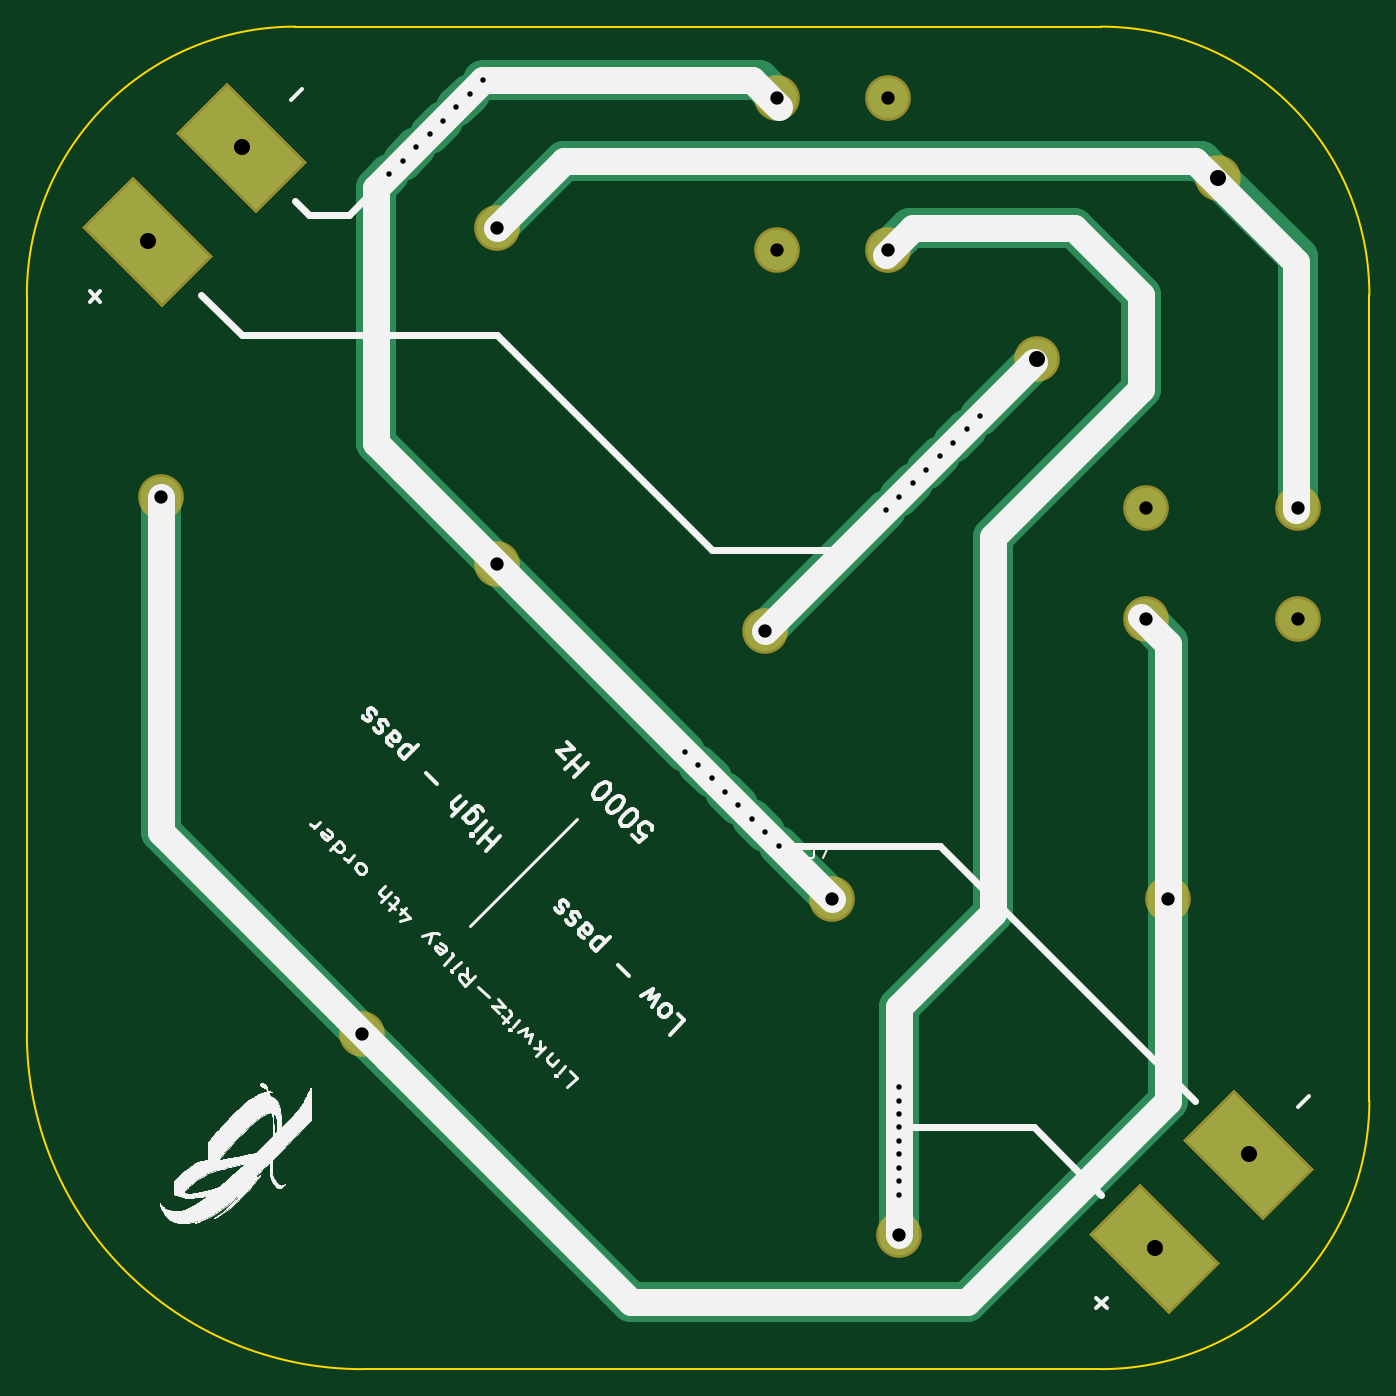
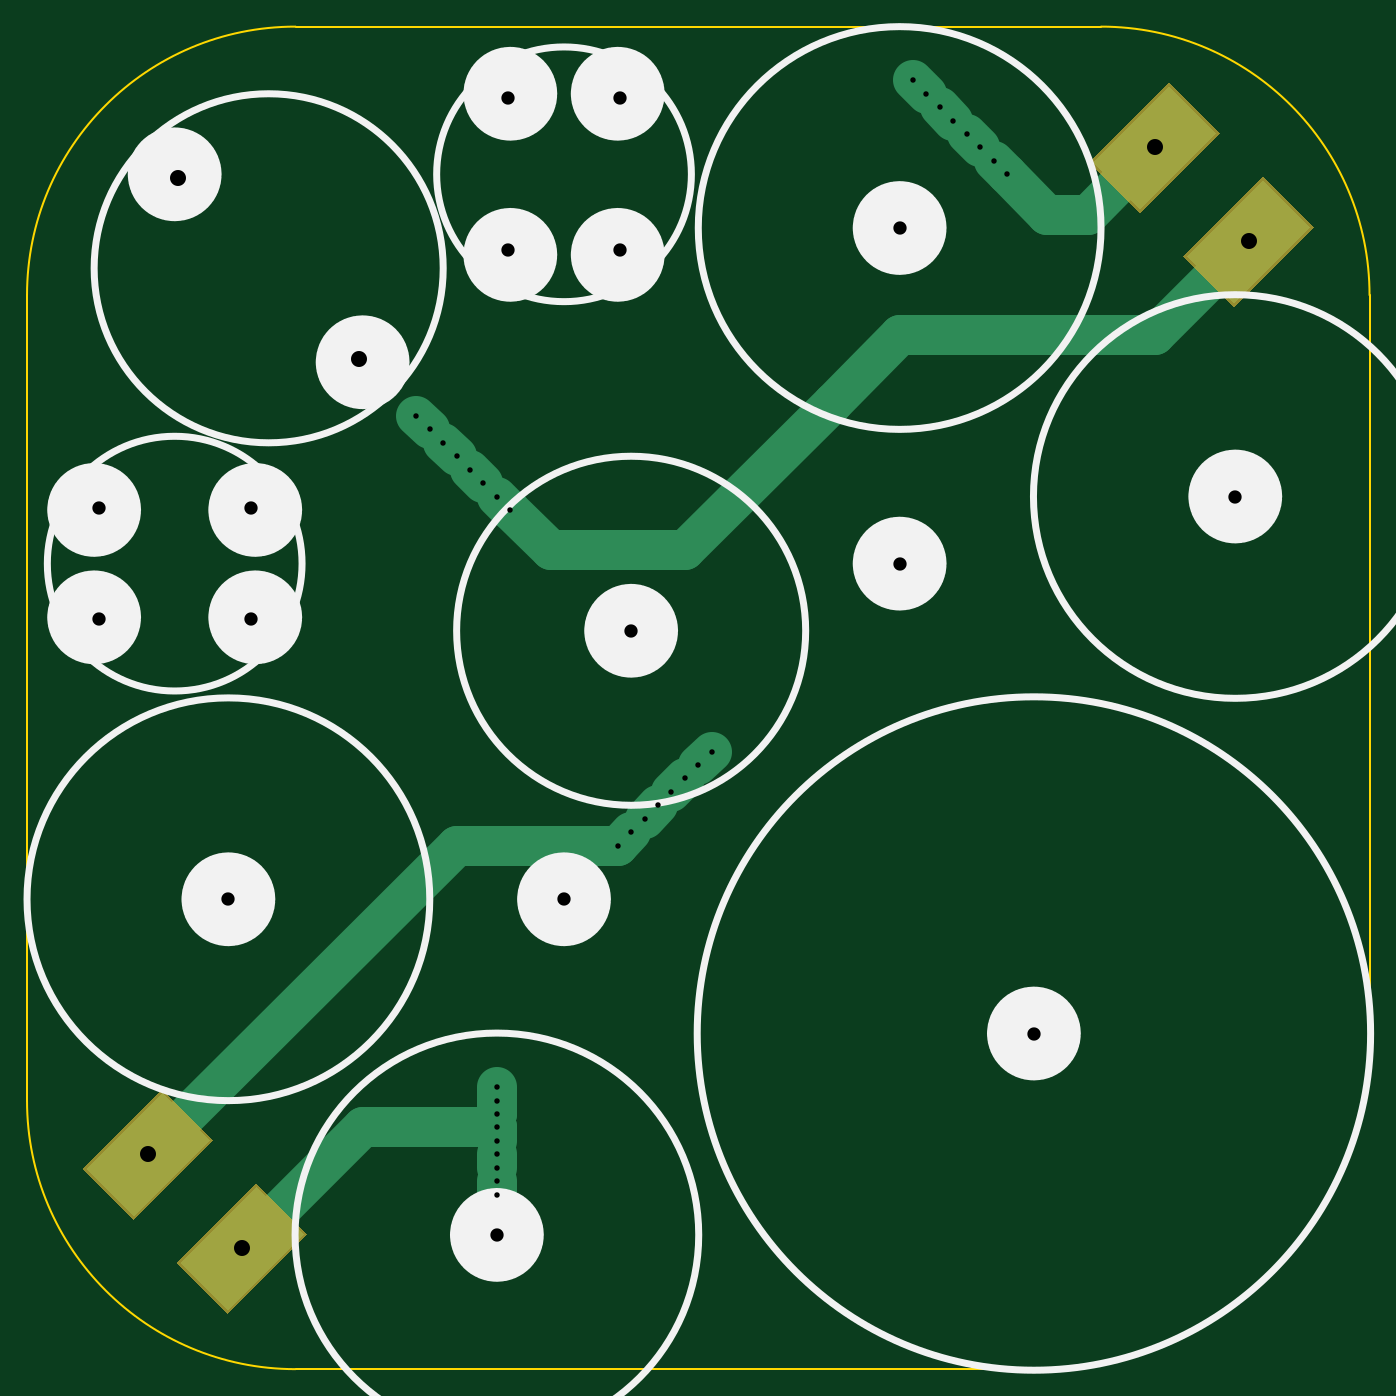
Circuit board: 10 layer files. Board 100.0 x 100.0 mm.
- bottom_copper: XOver_colonne_top-B.Cu.gbr (3705 bytes)
- bottom_mask: XOver_colonne_top-B.Mask.gbr (1460 bytes)
- paste: XOver_colonne_top-B.Paste.gbr (276 bytes)
- bottom_silk: XOver_colonne_top-B.SilkS.gbr (2448 bytes)
- outline: XOver_colonne_top-Edge.Cuts.gbr (827 bytes)
- top_copper: XOver_colonne_top-F.Cu.gbr (4845 bytes)
- top_mask: XOver_colonne_top-F.Mask.gbr (1460 bytes)
- paste: XOver_colonne_top-F.Paste.gbr (276 bytes)
- top_silk: XOver_colonne_top-F.SilkS.gbr (48427 bytes)
- drill: XOver_colonne_top.drl (903 bytes)

=== bottom_copper: XOver_colonne_top-B.Cu.gbr ===
G04 #@! TF.FileFunction,Copper,L2,Bot,Signal*
%FSLAX46Y46*%
G04 Gerber Fmt 4.6, Leading zero omitted, Abs format (unit mm)*
G04 Created by KiCad (PCBNEW 4.0.6) date 12/04/17 20:42:28*
%MOMM*%
%LPD*%
G01*
G04 APERTURE LIST*
%ADD10C,0.050000*%
%ADD11C,0.600000*%
%ADD12C,3.000000*%
G04 APERTURE END LIST*
D10*
G36*
X163596194Y-117060660D02*
X160060660Y-120596194D01*
X154403806Y-114939340D01*
X157939340Y-111403806D01*
X163596194Y-117060660D01*
X163596194Y-117060660D01*
G37*
G36*
X170596194Y-110060660D02*
X167060660Y-113596194D01*
X161403806Y-107939340D01*
X164939340Y-104403806D01*
X170596194Y-110060660D01*
X170596194Y-110060660D01*
G37*
G36*
X95596194Y-35060660D02*
X92060660Y-38596194D01*
X86403806Y-32939340D01*
X89939340Y-29403806D01*
X95596194Y-35060660D01*
X95596194Y-35060660D01*
G37*
G36*
X88596194Y-42060660D02*
X85060660Y-45596194D01*
X79403806Y-39939340D01*
X82939340Y-36403806D01*
X88596194Y-42060660D01*
X88596194Y-42060660D01*
G37*
D11*
X140000000Y-112000000D03*
X140000000Y-105000000D03*
X140000000Y-104000000D03*
X140000000Y-106000000D03*
X140000000Y-107000000D03*
X140000000Y-108000000D03*
X140000000Y-109000000D03*
X140000000Y-110000000D03*
X140000000Y-111000000D03*
X131000000Y-86000000D03*
X124000000Y-79000000D03*
X125000000Y-80000000D03*
X126000000Y-81000000D03*
X127000000Y-82000000D03*
X128000000Y-83000000D03*
X129000000Y-84000000D03*
X130000000Y-85000000D03*
X109000000Y-29000000D03*
X102000000Y-36000000D03*
X103000000Y-35000000D03*
X104000000Y-34000000D03*
X105000000Y-33000000D03*
X106000000Y-32000000D03*
X107000000Y-31000000D03*
X108000000Y-30000000D03*
X146000000Y-54000000D03*
X139000000Y-61000000D03*
X140000000Y-60000000D03*
X141000000Y-59000000D03*
X142000000Y-58000000D03*
X143000000Y-57000000D03*
X144000000Y-56000000D03*
X145000000Y-55000000D03*
D12*
X140000000Y-107000000D02*
X150000000Y-107000000D01*
X150000000Y-107000000D02*
X159000000Y-116000000D01*
X140000000Y-111000000D02*
X140000000Y-112000000D01*
X140000000Y-106000000D02*
X140000000Y-105000000D01*
X140000000Y-104000000D02*
X140000000Y-105000000D01*
X140000000Y-105000000D02*
X140000000Y-106000000D01*
X140000000Y-108000000D02*
X140000000Y-107000000D01*
X140000000Y-110000000D02*
X140000000Y-109000000D01*
X96000000Y-39000000D02*
X91000000Y-34000000D01*
X102000000Y-36000000D02*
X99000000Y-39000000D01*
X141000000Y-86000000D02*
X143000000Y-86000000D01*
X137000000Y-86000000D02*
X141000000Y-86000000D01*
X131000000Y-86000000D02*
X137000000Y-86000000D01*
X143000000Y-86000000D02*
X166000000Y-109000000D01*
X99000000Y-39000000D02*
X96000000Y-39000000D01*
X125000000Y-80000000D02*
X124000000Y-79000000D01*
X127000000Y-82000000D02*
X126000000Y-81000000D01*
X129000000Y-84000000D02*
X128000000Y-83000000D01*
X130000000Y-85000000D02*
X131000000Y-86000000D01*
X103000000Y-35000000D02*
X102000000Y-36000000D01*
X105000000Y-33000000D02*
X104000000Y-34000000D01*
X107000000Y-31000000D02*
X106000000Y-32000000D01*
X108000000Y-30000000D02*
X109000000Y-29000000D01*
X93000000Y-48000000D02*
X91000000Y-48000000D01*
X110000000Y-48000000D02*
X93000000Y-48000000D01*
X139000000Y-61000000D02*
X136000000Y-64000000D01*
X126000000Y-64000000D02*
X115000000Y-53000000D01*
X129000000Y-64000000D02*
X126000000Y-64000000D01*
X136000000Y-64000000D02*
X129000000Y-64000000D01*
X115000000Y-53000000D02*
X110000000Y-48000000D01*
X91000000Y-48000000D02*
X84000000Y-41000000D01*
X140000000Y-60000000D02*
X139000000Y-61000000D01*
X142000000Y-58000000D02*
X141000000Y-59000000D01*
X144000000Y-56000000D02*
X143000000Y-57000000D01*
X145000000Y-55000000D02*
X146000000Y-54000000D01*
M02*

=== bottom_mask: XOver_colonne_top-B.Mask.gbr ===
G04 #@! TF.FileFunction,Soldermask,Bot*
%FSLAX46Y46*%
G04 Gerber Fmt 4.6, Leading zero omitted, Abs format (unit mm)*
G04 Created by KiCad (PCBNEW 4.0.6) date 12/04/17 20:42:28*
%MOMM*%
%LPD*%
G01*
G04 APERTURE LIST*
%ADD10C,0.050000*%
%ADD11C,3.400000*%
G04 APERTURE END LIST*
D10*
D11*
X100000000Y-100000000D03*
X160000000Y-90000000D03*
X85000000Y-60000000D03*
X140000000Y-115000000D03*
X110000000Y-40000000D03*
X110000000Y-65000000D03*
X135000000Y-90000000D03*
X130000000Y-70000000D03*
D10*
G36*
X163879037Y-117060660D02*
X160060660Y-120879037D01*
X154120963Y-114939340D01*
X157939340Y-111120963D01*
X163879037Y-117060660D01*
X163879037Y-117060660D01*
G37*
G36*
X170879037Y-110060660D02*
X167060660Y-113879037D01*
X161120963Y-107939340D01*
X164939340Y-104120963D01*
X170879037Y-110060660D01*
X170879037Y-110060660D01*
G37*
G36*
X95879037Y-35060660D02*
X92060660Y-38879037D01*
X86120963Y-32939340D01*
X89939340Y-29120963D01*
X95879037Y-35060660D01*
X95879037Y-35060660D01*
G37*
G36*
X88879037Y-42060660D02*
X85060660Y-45879037D01*
X79120963Y-39939340D01*
X82939340Y-36120963D01*
X88879037Y-42060660D01*
X88879037Y-42060660D01*
G37*
D11*
X150264808Y-49735192D03*
X163735192Y-36264808D03*
X158350000Y-69150000D03*
X169650000Y-69150000D03*
X169650000Y-60850000D03*
X158350000Y-60850000D03*
X130850000Y-30350000D03*
X130850000Y-41650000D03*
X139150000Y-41650000D03*
X139150000Y-30350000D03*
M02*

=== paste: XOver_colonne_top-B.Paste.gbr ===
G04 #@! TF.FileFunction,Paste,Bot*
%FSLAX46Y46*%
G04 Gerber Fmt 4.6, Leading zero omitted, Abs format (unit mm)*
G04 Created by KiCad (PCBNEW 4.0.6) date 12/04/17 20:42:28*
%MOMM*%
%LPD*%
G01*
G04 APERTURE LIST*
%ADD10C,0.050000*%
G04 APERTURE END LIST*
D10*
M02*

=== bottom_silk: XOver_colonne_top-B.SilkS.gbr ===
G04 #@! TF.FileFunction,Legend,Bot*
%FSLAX46Y46*%
G04 Gerber Fmt 4.6, Leading zero omitted, Abs format (unit mm)*
G04 Created by KiCad (PCBNEW 4.0.6) date 12/04/17 20:42:28*
%MOMM*%
%LPD*%
G01*
G04 APERTURE LIST*
%ADD10C,0.050000*%
%ADD11C,0.500000*%
%ADD12C,5.000000*%
G04 APERTURE END LIST*
D10*
D11*
X173486833Y-65000000D02*
G75*
G03X173486833Y-65000000I-9486833J0D01*
G01*
X144486833Y-36000000D02*
G75*
G03X144486833Y-36000000I-9486833J0D01*
G01*
X170000000Y-43000000D02*
G75*
G03X170000000Y-43000000I-13000000J0D01*
G01*
X125000000Y-40000000D02*
G75*
G03X125000000Y-40000000I-15000000J0D01*
G01*
X175000000Y-90000000D02*
G75*
G03X175000000Y-90000000I-15000000J0D01*
G01*
X155033296Y-115000000D02*
G75*
G03X155033296Y-115000000I-15033296J0D01*
G01*
X125079872Y-100000000D02*
G75*
G03X125079872Y-100000000I-25079872J0D01*
G01*
X143000000Y-70000000D02*
G75*
G03X143000000Y-70000000I-13000000J0D01*
G01*
X100033296Y-60000000D02*
G75*
G03X100033296Y-60000000I-15033296J0D01*
G01*
D12*
X111000000Y-40000000D02*
G75*
G03X111000000Y-40000000I-1000000J0D01*
G01*
X161000000Y-90000000D02*
G75*
G03X161000000Y-90000000I-1000000J0D01*
G01*
X165000000Y-36000000D02*
G75*
G03X165000000Y-36000000I-1000000J0D01*
G01*
X132000000Y-30000000D02*
G75*
G03X132000000Y-30000000I-1000000J0D01*
G01*
X140000000Y-30000000D02*
G75*
G03X140000000Y-30000000I-1000000J0D01*
G01*
X140000000Y-42000000D02*
G75*
G03X140000000Y-42000000I-1000000J0D01*
G01*
X132000000Y-42000000D02*
G75*
G03X132000000Y-42000000I-1000000J0D01*
G01*
X159000000Y-69000000D02*
G75*
G03X159000000Y-69000000I-1000000J0D01*
G01*
X171000000Y-69000000D02*
G75*
G03X171000000Y-69000000I-1000000J0D01*
G01*
X171000000Y-61000000D02*
G75*
G03X171000000Y-61000000I-1000000J0D01*
G01*
X159000000Y-61000000D02*
G75*
G03X159000000Y-61000000I-1000000J0D01*
G01*
X151000000Y-50000000D02*
G75*
G03X151000000Y-50000000I-1000000J0D01*
G01*
X131000000Y-70000000D02*
G75*
G03X131000000Y-70000000I-1000000J0D01*
G01*
X111000000Y-65000000D02*
G75*
G03X111000000Y-65000000I-1000000J0D01*
G01*
X86000000Y-60000000D02*
G75*
G03X86000000Y-60000000I-1000000J0D01*
G01*
X136000000Y-90000000D02*
G75*
G03X136000000Y-90000000I-1000000J0D01*
G01*
X141000000Y-115000000D02*
G75*
G03X141000000Y-115000000I-1000000J0D01*
G01*
X101000000Y-100000000D02*
G75*
G03X101000000Y-100000000I-1000000J0D01*
G01*
M02*

=== outline: XOver_colonne_top-Edge.Cuts.gbr ===
G04 #@! TF.FileFunction,Profile,NP*
%FSLAX46Y46*%
G04 Gerber Fmt 4.6, Leading zero omitted, Abs format (unit mm)*
G04 Created by KiCad (PCBNEW 4.0.6) date 12/04/17 20:42:28*
%MOMM*%
%LPD*%
G01*
G04 APERTURE LIST*
%ADD10C,0.050000*%
%ADD11C,0.150000*%
G04 APERTURE END LIST*
D10*
D11*
X75000000Y-45000000D02*
X75000000Y-100000000D01*
X95000000Y-25000000D02*
X155000000Y-25000000D01*
X175000000Y-105000000D02*
X175000000Y-45000000D01*
X155000000Y-125000000D02*
X100000000Y-125000000D01*
X155000000Y-125000000D02*
G75*
G03X175000000Y-105000000I0J20000000D01*
G01*
X175000000Y-45000000D02*
G75*
G03X155000000Y-25000000I-20000000J0D01*
G01*
X95000000Y-25000000D02*
G75*
G03X75000000Y-45000000I0J-20000000D01*
G01*
X75000000Y-100000000D02*
G75*
G03X100000000Y-125000000I25000000J0D01*
G01*
M02*

=== top_copper: XOver_colonne_top-F.Cu.gbr ===
G04 #@! TF.FileFunction,Copper,L1,Top,Signal*
%FSLAX46Y46*%
G04 Gerber Fmt 4.6, Leading zero omitted, Abs format (unit mm)*
G04 Created by KiCad (PCBNEW 4.0.6) date 12/04/17 20:42:28*
%MOMM*%
%LPD*%
G01*
G04 APERTURE LIST*
%ADD10C,0.050000*%
%ADD11C,3.000000*%
%ADD12C,0.600000*%
%ADD13C,3.000000*%
G04 APERTURE END LIST*
D10*
D11*
X100000000Y-100000000D03*
X160000000Y-90000000D03*
X85000000Y-60000000D03*
X140000000Y-115000000D03*
X110000000Y-40000000D03*
X110000000Y-65000000D03*
X135000000Y-90000000D03*
X130000000Y-70000000D03*
D10*
G36*
X163596194Y-117060660D02*
X160060660Y-120596194D01*
X154403806Y-114939340D01*
X157939340Y-111403806D01*
X163596194Y-117060660D01*
X163596194Y-117060660D01*
G37*
G36*
X170596194Y-110060660D02*
X167060660Y-113596194D01*
X161403806Y-107939340D01*
X164939340Y-104403806D01*
X170596194Y-110060660D01*
X170596194Y-110060660D01*
G37*
G36*
X95596194Y-35060660D02*
X92060660Y-38596194D01*
X86403806Y-32939340D01*
X89939340Y-29403806D01*
X95596194Y-35060660D01*
X95596194Y-35060660D01*
G37*
G36*
X88596194Y-42060660D02*
X85060660Y-45596194D01*
X79403806Y-39939340D01*
X82939340Y-36403806D01*
X88596194Y-42060660D01*
X88596194Y-42060660D01*
G37*
D11*
X150264808Y-49735192D03*
X163735192Y-36264808D03*
X158350000Y-69150000D03*
X169650000Y-69150000D03*
X169650000Y-60850000D03*
X158350000Y-60850000D03*
X130850000Y-30350000D03*
X130850000Y-41650000D03*
X139150000Y-41650000D03*
X139150000Y-30350000D03*
D12*
X140000000Y-112000000D03*
X140000000Y-105000000D03*
X140000000Y-104000000D03*
X140000000Y-106000000D03*
X140000000Y-107000000D03*
X140000000Y-108000000D03*
X140000000Y-109000000D03*
X140000000Y-110000000D03*
X140000000Y-111000000D03*
X131000000Y-86000000D03*
X124000000Y-79000000D03*
X125000000Y-80000000D03*
X126000000Y-81000000D03*
X127000000Y-82000000D03*
X128000000Y-83000000D03*
X129000000Y-84000000D03*
X130000000Y-85000000D03*
X109000000Y-29000000D03*
X102000000Y-36000000D03*
X103000000Y-35000000D03*
X104000000Y-34000000D03*
X105000000Y-33000000D03*
X106000000Y-32000000D03*
X107000000Y-31000000D03*
X108000000Y-30000000D03*
X146000000Y-54000000D03*
X139000000Y-61000000D03*
X140000000Y-60000000D03*
X141000000Y-59000000D03*
X142000000Y-58000000D03*
X143000000Y-57000000D03*
X144000000Y-56000000D03*
X145000000Y-55000000D03*
D13*
X100000000Y-100000000D02*
X120000000Y-120000000D01*
X120000000Y-120000000D02*
X145000000Y-120000000D01*
X145000000Y-120000000D02*
X160000000Y-105000000D01*
X160000000Y-105000000D02*
X160000000Y-90000000D01*
X100000000Y-100000000D02*
X85000000Y-85000000D01*
X85000000Y-85000000D02*
X85000000Y-60000000D01*
X160000000Y-90000000D02*
X160000000Y-70800000D01*
X160000000Y-70800000D02*
X158350000Y-69150000D01*
X140000000Y-115000000D02*
X140000000Y-112000000D01*
X140000000Y-105000000D02*
X140000000Y-104000000D01*
X140000000Y-107000000D02*
X140000000Y-106000000D01*
X140000000Y-109000000D02*
X140000000Y-108000000D01*
X140000000Y-111000000D02*
X140000000Y-110000000D01*
X140000000Y-112000000D02*
X140000000Y-98000000D01*
X147000000Y-63000000D02*
X158000000Y-52000000D01*
X158000000Y-52000000D02*
X158000000Y-45000000D01*
X153000000Y-40000000D02*
X140800000Y-40000000D01*
X140800000Y-40000000D02*
X139150000Y-41650000D01*
X158000000Y-45000000D02*
X153000000Y-40000000D01*
X147000000Y-91000000D02*
X147000000Y-63000000D01*
X140000000Y-98000000D02*
X147000000Y-91000000D01*
X115000000Y-35000000D02*
X162470384Y-35000000D01*
X110000000Y-40000000D02*
X115000000Y-35000000D01*
X162470384Y-35000000D02*
X163735192Y-36264808D01*
X169650000Y-42198077D02*
X169650000Y-42179616D01*
X169650000Y-60850000D02*
X169650000Y-42198077D01*
X169650000Y-42179616D02*
X163735192Y-36264808D01*
X123000000Y-78000000D02*
X124000000Y-79000000D01*
X126000000Y-81000000D02*
X125000000Y-80000000D01*
X128000000Y-83000000D02*
X127000000Y-82000000D01*
X130000000Y-85000000D02*
X129000000Y-84000000D01*
X101000000Y-37000000D02*
X102000000Y-36000000D01*
X104000000Y-34000000D02*
X103000000Y-35000000D01*
X106000000Y-32000000D02*
X105000000Y-33000000D01*
X108000000Y-30000000D02*
X107000000Y-31000000D01*
X101000000Y-37000000D02*
X101000000Y-56000000D01*
X130850000Y-30350000D02*
X129500000Y-29000000D01*
X101000000Y-56000000D02*
X110000000Y-65000000D01*
X129500000Y-29000000D02*
X109000000Y-29000000D01*
X135000000Y-90000000D02*
X131000000Y-86000000D01*
X123000000Y-78000000D02*
X110000000Y-65000000D01*
X138000000Y-62000000D02*
X139000000Y-61000000D01*
X141000000Y-59000000D02*
X140000000Y-60000000D01*
X143000000Y-57000000D02*
X142000000Y-58000000D01*
X145000000Y-55000000D02*
X144000000Y-56000000D01*
X130000000Y-70000000D02*
X138000000Y-62000000D01*
X146000000Y-54000000D02*
X150264808Y-49735192D01*
M02*

=== top_mask: XOver_colonne_top-F.Mask.gbr ===
G04 #@! TF.FileFunction,Soldermask,Top*
%FSLAX46Y46*%
G04 Gerber Fmt 4.6, Leading zero omitted, Abs format (unit mm)*
G04 Created by KiCad (PCBNEW 4.0.6) date 12/04/17 20:42:28*
%MOMM*%
%LPD*%
G01*
G04 APERTURE LIST*
%ADD10C,0.050000*%
%ADD11C,3.400000*%
G04 APERTURE END LIST*
D10*
D11*
X100000000Y-100000000D03*
X160000000Y-90000000D03*
X85000000Y-60000000D03*
X140000000Y-115000000D03*
X110000000Y-40000000D03*
X110000000Y-65000000D03*
X135000000Y-90000000D03*
X130000000Y-70000000D03*
D10*
G36*
X163879037Y-117060660D02*
X160060660Y-120879037D01*
X154120963Y-114939340D01*
X157939340Y-111120963D01*
X163879037Y-117060660D01*
X163879037Y-117060660D01*
G37*
G36*
X170879037Y-110060660D02*
X167060660Y-113879037D01*
X161120963Y-107939340D01*
X164939340Y-104120963D01*
X170879037Y-110060660D01*
X170879037Y-110060660D01*
G37*
G36*
X95879037Y-35060660D02*
X92060660Y-38879037D01*
X86120963Y-32939340D01*
X89939340Y-29120963D01*
X95879037Y-35060660D01*
X95879037Y-35060660D01*
G37*
G36*
X88879037Y-42060660D02*
X85060660Y-45879037D01*
X79120963Y-39939340D01*
X82939340Y-36120963D01*
X88879037Y-42060660D01*
X88879037Y-42060660D01*
G37*
D11*
X150264808Y-49735192D03*
X163735192Y-36264808D03*
X158350000Y-69150000D03*
X169650000Y-69150000D03*
X169650000Y-60850000D03*
X158350000Y-60850000D03*
X130850000Y-30350000D03*
X130850000Y-41650000D03*
X139150000Y-41650000D03*
X139150000Y-30350000D03*
M02*

=== paste: XOver_colonne_top-F.Paste.gbr ===
G04 #@! TF.FileFunction,Paste,Top*
%FSLAX46Y46*%
G04 Gerber Fmt 4.6, Leading zero omitted, Abs format (unit mm)*
G04 Created by KiCad (PCBNEW 4.0.6) date 12/04/17 20:42:28*
%MOMM*%
%LPD*%
G01*
G04 APERTURE LIST*
%ADD10C,0.050000*%
G04 APERTURE END LIST*
D10*
M02*

=== top_silk: XOver_colonne_top-F.SilkS.gbr (48427 bytes, source omitted) ===
=== drill: XOver_colonne_top.drl ===
M48
INCH,TZ
T1C0.016
T2C0.039
T3C0.047
%
G90
G05
T1
X40157Y-14173
X40551Y-13780
X40945Y-13386
X41339Y-12992
X41732Y-12598
X42126Y-12205
X42520Y-11811
X42913Y-11417
X48819Y-31102
X49213Y-31496
X49606Y-31890
X50000Y-32283
X50394Y-32677
X50787Y-33071
X51181Y-33465
X51575Y-33858
X54724Y-24016
X55118Y-23622
X55118Y-40945
X55118Y-41339
X55118Y-41732
X55118Y-42126
X55118Y-42520
X55118Y-42913
X55118Y-43307
X55118Y-43701
X55118Y-44094
X55512Y-23228
X55906Y-22835
X56299Y-22441
X56693Y-22047
X57087Y-21654
X57480Y-21260
T2
X33465Y-23622
X39370Y-39370
X43307Y-15748
X43307Y-25591
X51181Y-27559
X51516Y-11949
X51516Y-16398
X53150Y-35433
X54783Y-11949
X54783Y-16398
X55118Y-45276
X62343Y-23957
X62343Y-27224
X62992Y-35433
X66791Y-23957
X66791Y-27224
T3
X33071Y-16142
X35827Y-13386
X59159Y-19581
X62598Y-45669
X64463Y-14277
X65354Y-42913
T0
M30

